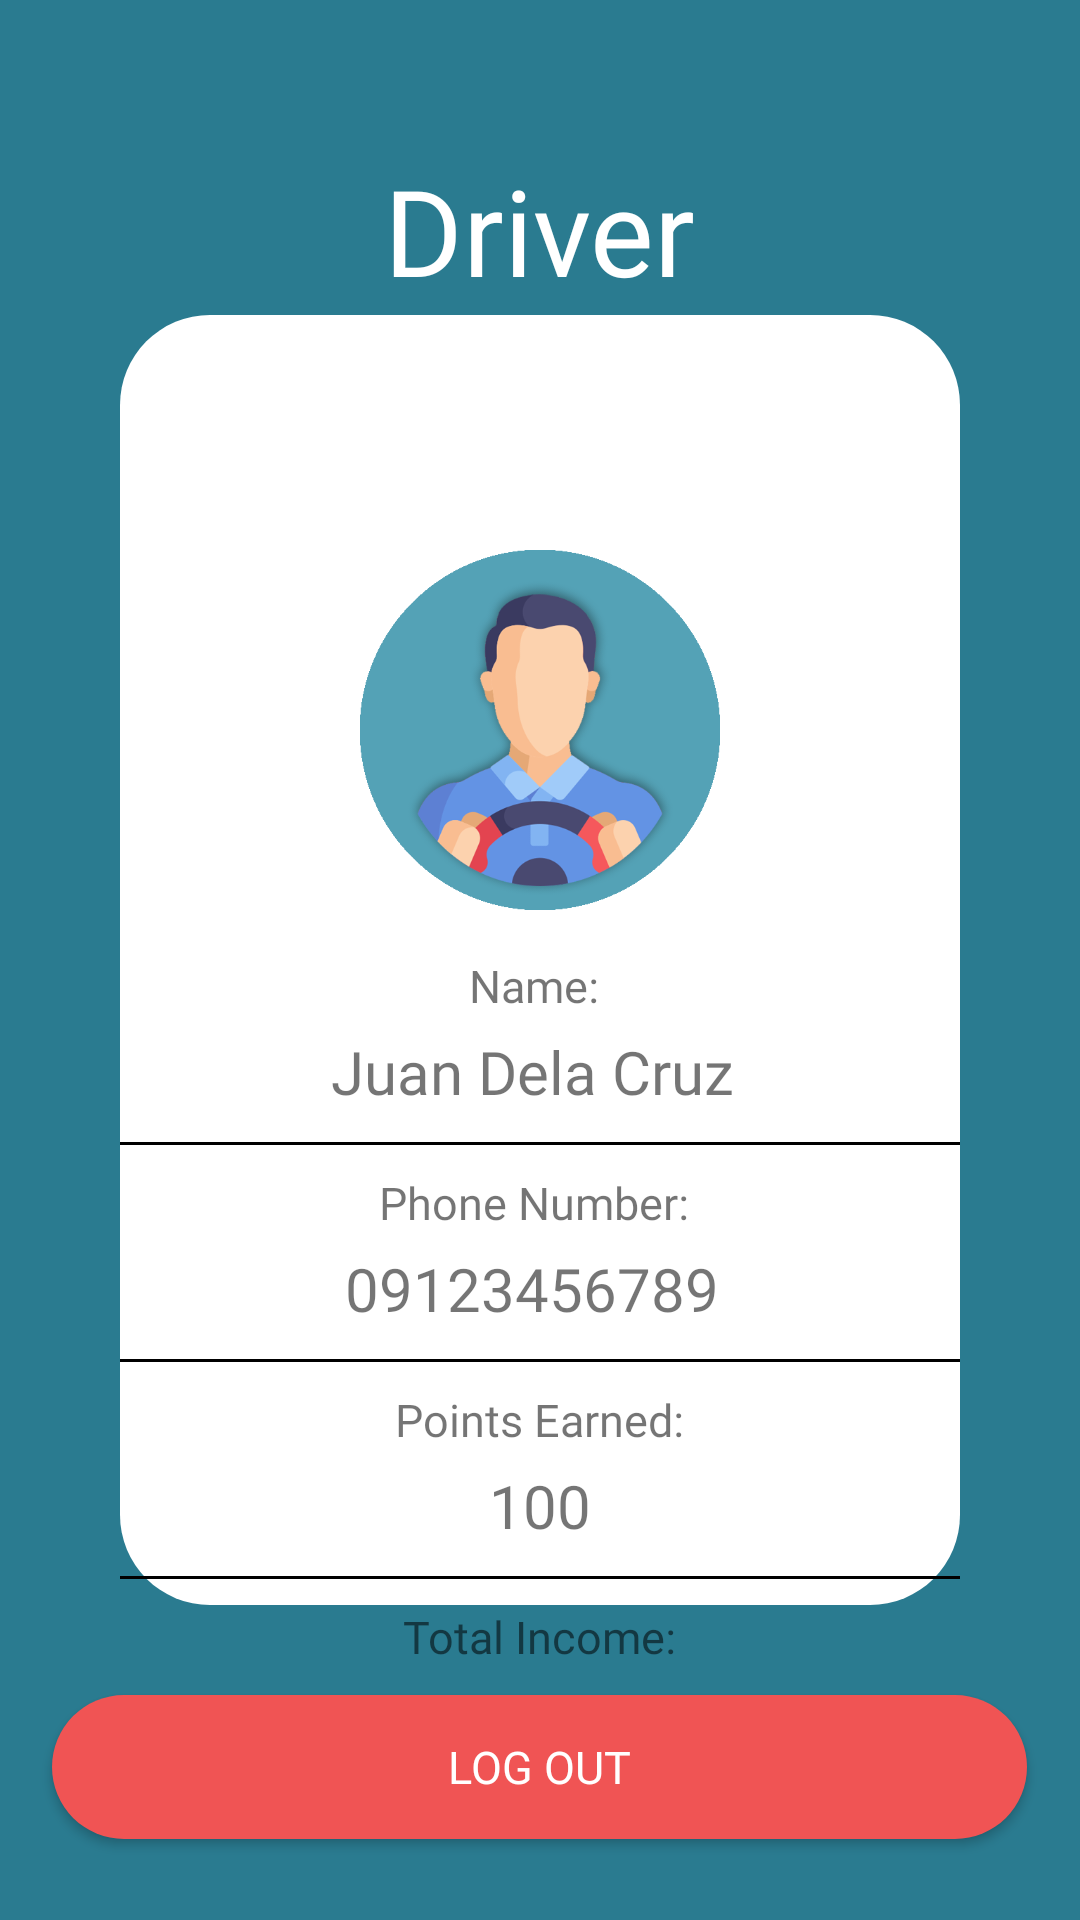

Android layout source for this screen:
<!-- AndroidManifest.xml: application theme Theme.SafeTrip -->
<!-- res/layout/activity_driver_details.xml -->
<?xml version="1.0" encoding="utf-8"?>
<RelativeLayout xmlns:android="http://schemas.android.com/apk/res/android"
    xmlns:app="http://schemas.android.com/apk/res-auto"
    xmlns:tools="http://schemas.android.com/tools"
    android:layout_width="match_parent"
    android:layout_height="match_parent"
    android:background="#2a7b90"
    tools:context=".DriverDetails">

    <TextView
        android:id="@+id/textView3"
        android:layout_width="wrap_content"
        android:layout_height="wrap_content"
        android:layout_centerHorizontal="true"
        android:layout_marginLeft="20dp"
        android:layout_marginTop="50dp"
        android:fontFamily="@font/montserrat_bold"
        android:text="Driver"
        android:textColor="@color/white"
        android:textSize="40sp" />

    <ImageView
        android:id="@+id/imageView"
        android:layout_width="match_parent"
        android:layout_height="430dp"
        android:layout_centerInParent="true"
        android:layout_marginLeft="80dp"
        android:layout_marginTop="100dp"
        android:src="@drawable/rounded_box" />

    <ImageView
        android:id="@+id/imageView3"
        android:layout_width="120dp"
        android:layout_height="120dp"
        android:layout_below="@id/textView3"
        android:layout_centerInParent="true"
        android:layout_marginTop="80dp"
        android:src="@mipmap/driver" />

    <TextView
        android:id="@+id/textView4"
        android:layout_width="wrap_content"
        android:layout_height="wrap_content"
        android:layout_below="@id/imageView3"
        android:layout_centerHorizontal="true"
        android:layout_marginTop="15dp"
        android:fontFamily="@font/montserrat_bold"
        android:text="Name: "
        android:textSize="15sp" />

    <TextView
        android:id="@+id/txtNameDriver"
        android:layout_width="wrap_content"
        android:layout_height="wrap_content"
        android:layout_below="@id/textView4"
        android:layout_centerHorizontal="true"
        android:layout_marginTop="5dp"
        android:fontFamily="@font/montserrat_bold"
        android:text="Juan Dela Cruz "
        android:textSize="20sp" />

    <View
        android:layout_width="280dp"
        android:layout_height="1dp"
        android:layout_below="@id/txtNameDriver"
        android:layout_centerHorizontal="true"
        android:layout_marginTop="10dp"
        android:background="@color/black" />

    <TextView
        android:id="@+id/textView5"
        android:layout_width="wrap_content"
        android:layout_height="wrap_content"
        android:layout_below="@id/txtNameDriver"
        android:layout_centerHorizontal="true"
        android:layout_marginTop="20dp"
        android:fontFamily="@font/montserrat_bold"
        android:text="Phone Number: "
        android:textSize="15sp" />

    <TextView
        android:id="@+id/txtNumDriver"
        android:layout_width="wrap_content"
        android:layout_height="wrap_content"
        android:layout_below="@id/textView5"
        android:layout_centerHorizontal="true"
        android:layout_marginTop="5dp"
        android:fontFamily="@font/montserrat_bold"
        android:text="09123456789 "
        android:textSize="20sp" />

    <View
        android:layout_width="280dp"
        android:layout_height="1dp"
        android:layout_below="@id/txtNumDriver"
        android:layout_centerHorizontal="true"
        android:layout_marginTop="10dp"
        android:background="@color/black" />

    <TextView
        android:id="@+id/textView6"
        android:layout_width="wrap_content"
        android:layout_height="wrap_content"
        android:layout_below="@id/txtNumDriver"
        android:layout_centerHorizontal="true"
        android:layout_marginTop="20dp"
        android:fontFamily="@font/montserrat_bold"
        android:text="Points Earned:"
        android:textSize="15sp" />

    <TextView
        android:id="@+id/txtPointsDriver"
        android:layout_width="wrap_content"
        android:layout_height="wrap_content"
        android:layout_below="@id/textView6"
        android:layout_centerHorizontal="true"
        android:layout_marginTop="5dp"
        android:fontFamily="@font/montserrat_bold"
        android:text="100"
        android:textSize="20sp" />

    <View
        android:layout_width="280dp"
        android:layout_height="1dp"
        android:layout_below="@id/txtPointsDriver"
        android:layout_centerHorizontal="true"
        android:layout_marginTop="10dp"
        android:background="@color/black" />

    <TextView
        android:id="@+id/textView7"
        android:layout_width="wrap_content"
        android:layout_height="wrap_content"
        android:layout_below="@id/txtPointsDriver"
        android:layout_centerHorizontal="true"
        android:layout_marginTop="20dp"
        android:fontFamily="@font/montserrat_bold"
        android:text="Total Income:"
        android:textSize="15sp" />

    <TextView
        android:id="@+id/txtTotalDriver"
        android:layout_width="wrap_content"
        android:layout_height="wrap_content"
        android:layout_below="@id/textView7"
        android:layout_centerHorizontal="true"
        android:layout_marginTop="5dp"
        android:fontFamily="@font/montserrat_bold"
        android:text="100.00"
        android:textSize="20sp" />

    <TextView
        android:id="@+id/textView8"
        android:layout_width="wrap_content"
        android:layout_height="wrap_content"
        android:layout_below="@id/textView7"
        android:layout_marginTop="5dp"
        android:layout_marginLeft="-18dp"
        android:layout_alignLeft="@id/txtTotalDriver"
        android:fontFamily="@font/montserrat_bold"
        android:text="₱"
        android:textSize="20sp" />

    <Button
        android:id="@+id/logoutDriverBtn"
        android:layout_width="325dp"
        android:layout_height="wrap_content"
        android:layout_below="@id/imageView"
        android:layout_centerHorizontal="true"
        android:layout_marginTop="30dp"
        android:background="@drawable/logout"
        android:fontFamily="@font/montserrat_bold"
        android:text="LOG OUT"
        android:textColor="@color/white"
        android:textSize="15sp" />



</RelativeLayout>
<!-- resources referenced by this layout -->
<resources>
  <color name="black">#FF000000</color>
  <color name="white">#FFFFFFFF</color>
  <!-- drawable logout (drawable) -->
  <?xml version="1.0" encoding="utf-8"?>
  <shape xmlns:android="http://schemas.android.com/apk/res/android">
      <corners android:radius="30dp" />
      <solid android:color="#F05454"></solid>
  </shape>
  <!-- drawable rounded_box (drawable) -->
  <?xml version="1.0" encoding="utf-8"?>
  <selector xmlns:android="http://schemas.android.com/apk/res/android">
      <item>
          <shape android:shape="rectangle">
              <corners android:radius="30dp"></corners>
              <solid android:color="@color/white" />
          </shape>
      </item>
  </selector>
  <!-- mipmap driver: png bitmap (mipmap-xxhdpi, 56176 bytes) -->
  <style name="Theme.SafeTrip" parent="Theme.MaterialComponents.DayNight.DarkActionBar">
          
          <item name="colorPrimary">@color/purple_500</item>
          <item name="colorPrimaryVariant">@color/purple_700</item>
          <item name="colorOnPrimary">@color/white</item>
          
          <item name="colorSecondary">@color/teal_200</item>
          <item name="colorSecondaryVariant">@color/teal_700</item>
          <item name="colorOnSecondary">@color/black</item>
          
          <item name="android:statusBarColor" tools:targetApi="l">?attr/colorPrimaryVariant</item>
          
      </style>
  <color name="purple_500">#FF6200EE</color>
  <color name="purple_700">#FF3700B3</color>
  <color name="teal_200">#FF03DAC5</color>
  <color name="teal_700">#FF018786</color>
</resources>
